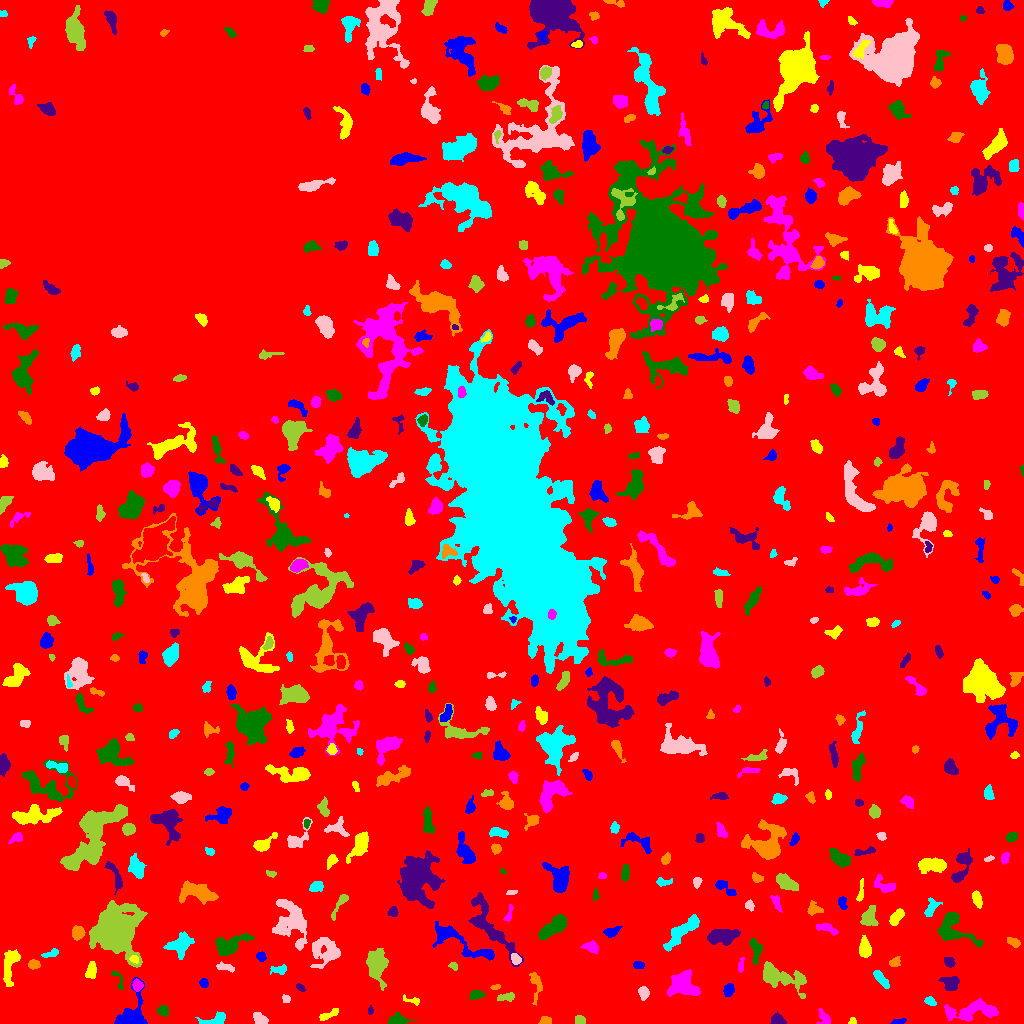

Source data for this figure (header and first rows):
ID, X, Y, A, B, theta, total_flux, mu_max, mu_median, mu_mean, R_fwhm, R_e, R10, R90, x_start, x_end, y_start, y_end, area, greylevel
0, 549.7, 475.9, 309.5, 265.2, 0.874, 1816399, 16.0, 2.0, 2.513, 48.29, 230.9, 88.66, 366, 0, 1023, 0, 1023, 722695, 2.513
1, 896.7, 1.636, 3.508, 1.086, 0.2312, 107.0, 6.0, 1.0, 1.466, 1.784, 2.257, 0.5642, 3.785, 890, 906, 0, 5, 73, 9.466
2, 852.6, 2.068, 1.802, 1.678, 1.338, 74.0, 3.0, 1.0, 1.51, 2.706, 2.111, 0.7979, 3.338, 848, 856, 0, 6, 49, 7.51
3, 823.7, 5.948, 4.235, 2.579, -1.064, 172.0, 4.0, 1.0, 1.265, 4.107, 3.385, 1.262, 5.323, 816, 830, 0, 15, 136, 8.265
4, 398.5, 3.327, 4.681, 2.377, -0.007434, 852.0, 12.0, 4.0, 4.707, 4.951, 3.989, 1.493, 6.257, 388, 416, 0, 11, 181, 9.707
5, 777.7, 3.091, 3.617, 2.477, -0.2924, 549.0, 9.0, 4.0, 4.067, 4.184, 3.613, 1.382, 5.557, 770, 786, 0, 12, 135, 9.067
6, 544.9, 2.587, 2.948, 2.036, 0.1382, 196.0, 4.0, 2.0, 2.202, 4.478, 2.985, 1.128, 4.652, 538, 551, 0, 7, 89, 8.202
7, 215, 3.493, 6.768, 2.582, 0.2656, 606.0, 7.0, 3.0, 3.061, 5.202, 4.442, 1.693, 6.817, 195, 225, 0, 12, 198, 8.061
8, 259.8, 4.272, 3.65, 2.401, -0.5708, 684.0, 9.0, 4.0, 4.653, 4.618, 3.7, 1.493, 5.836, 253, 268, 0, 11, 147, 9.653
9, 579.6, 3.583, 2.522, 1.94, -0.154, 206.0, 5.0, 2.0, 2.289, 3.523, 2.821, 1.128, 4.37, 575, 585, 0, 8, 90, 8.289
10, 674.4, 3.218, 5.382, 2.771, 0.09287, 482.0, 9.0, 2.0, 2.306, 3.241, 3.523, 1.262, 6.129, 666, 687, 0, 14, 209, 8.306
11, 132.1, 8.829, 10.16, 7.023, 1.167, 2191, 9.0, 4.0, 4.23, 8.349, 7.001, 2.877, 10.93, 114, 147, 0, 46, 518, 9.23
12, 329.3, 9.012, 6.468, 1.834, 0.4714, 333.0, 4.0, 2.0, 2.467, 5.89, 3.785, 1.596, 5.754, 319, 338, 3, 15, 135, 8.467
13, 973.4, 12.84, 14.22, 4.586, 0.09718, 2538, 9.0, 4.0, 4.147, 8.538, 8.078, 3.192, 12.44, 944, 998, 2, 25, 612, 8.147
14, 163, 13.31, 2.588, 2.418, -0.7294, 188.0, 4.0, 2.0, 1.664, 4.478, 3.038, 1.128, 4.754, 157, 168, 7, 18, 113, 7.664
15, 369.8, 12.45, 1.383, 1.347, -1.131, 51.0, 3.0, 1.0, 1.133, 2.326, 1.784, 0.5642, 2.706, 368, 373, 9, 18, 45, 8.133
16, 535.6, 40, 8, 2.799, -1.462, 405.0, 4.0, 2.0, 1.985, 6.283, 4.442, 1.784, 7.181, 529, 542, 18, 51, 204, 6.985
17, 930.3, 21.77, 2.583, 1.698, -0.5219, 131.0, 4.0, 1.0, 1.456, 3.613, 2.646, 1.128, 4.184, 924, 936, 18, 27, 90, 7.456
18, 286.4, 24.35, 1.979, 1.621, -0.6015, 74.0, 3.0, 1.0, 1.156, 2.585, 2.185, 0.7979, 3.568, 282, 290, 21, 29, 64, 7.156
19, 506.7, 26.33, 4.152, 1.902, 0.09281, 214.0, 4.0, 2.0, 1.698, 4.618, 3.241, 1.262, 5.232, 497, 514, 22, 31, 126, 7.698
20, 892.3, 17.53, 6.839, 3.757, 0.9068, 1016, 8.0, 3.0, 3.387, 6.531, 5.412, 2.111, 8.463, 881, 904, 6, 30, 300, 8.387
21, 728.7, 33.35, 3.23, 2.297, 1.218, 504.0, 8.0, 4.0, 3.969, 4.787, 3.568, 1.493, 5.441, 723, 734, 27, 40, 127, 8.969
22, 412.4, 23.02, 5.131, 1.686, -0.2329, 201.0, 5.0, 2.0, 2.209, 3.192, 3.038, 1.128, 4.687, 403, 419, 18, 29, 91, 7.209
23, 683.7, 38.51, 7, 5.646, -0.4893, 2504, 11.0, 4.0, 4.487, 8.078, 7.114, 2.877, 11.3, 667, 700, 27, 54, 558, 9.487
24, 475.4, 28.34, 3.352, 2.133, 0.1633, 282.0, 6.0, 2.0, 2.293, 3.868, 3.192, 1.262, 5.323, 470, 485, 24, 33, 123, 8.293
25, 300.4, 35.89, 2.383, 1.355, -0.6647, 90.0, 3.0, 1.0, 1.475, 3.09, 2.326, 0.7979, 3.568, 296, 305, 32, 40, 61, 7.475
26, 495.4, 36.22, 2.039, 0.9521, 0.07593, 77.0, 4.0, 1.0, 1.571, 2.646, 1.784, 0.5642, 2.821, 490, 500, 34, 39, 49, 8.571
27, 880.6, 45.2, 5.549, 1.919, -0.8878, 601.0, 8.0, 3.0, 3.535, 4.886, 3.989, 1.493, 6.358, 873, 889, 35, 53, 170, 8.535
28, 643.6, 30.76, 2.89, 2.282, -1.489, 379.0, 7.0, 3.0, 2.984, 3.989, 3.241, 1.262, 5.109, 638, 649, 23, 37, 127, 8.984
29, 778.5, 47.37, 12.68, 4.651, -0.3336, 2621, 16.0, 3.0, 3.924, 5.232, 6.84, 2.394, 12.15, 763, 806, 25, 62, 668, 8.924
30, 186.9, 39.49, 1.821, 1.389, 1.484, 70.0, 3.0, 1.0, 1.321, 2.585, 1.954, 0.7979, 3.192, 184, 191, 35, 44, 53, 7.321
31, 203.5, 40.43, 2.31, 2.154, -0.9644, 259.0, 5.0, 3.0, 3.321, 4.334, 2.932, 1.262, 4.37, 199, 208, 36, 45, 78, 8.321
32, 91.39, 52.4, 4.258, 2.54, 1.429, 768.0, 8.0, 5.0, 4.83, 5.917, 4.146, 1.693, 6.308, 85, 96, 45, 62, 159, 8.83
33, 137.1, 38.11, 2.471, 2.185, -1.357, 437.0, 9.0, 4.0, 4.046, 3.613, 2.932, 1.128, 4.72, 132, 143, 32, 45, 108, 13.05
34, 117.6, 44.33, 6.328, 2.118, -1.109, 216.0, 5.0, 2.0, 2.227, 3.09, 3.038, 1.128, 4.82, 111, 123, 34, 52, 97, 7.227
35, 950.4, 39.85, 4.398, 3.752, -0.2399, 488.0, 4.0, 2.0, 2.198, 7.181, 4.853, 1.954, 7.313, 938, 959, 33, 47, 222, 8.198
36, 33.67, 58.74, 2.847, 2.237, 0.01081, 259.0, 5.0, 3.0, 2.467, 4.184, 3.192, 1.262, 4.82, 28, 40, 54, 64, 105, 8.467
37, 278.7, 53.77, 4.313, 2.037, 0.06169, 291.0, 5.0, 2.0, 2.328, 4.107, 3.568, 1.382, 5.47, 270, 286, 49, 59, 125, 7.328
38, 226.2, 56.04, 4.597, 1.618, -0.1985, 138.0, 3.0, 1.0, 1.15, 3.241, 3.038, 1.128, 5.078, 216, 234, 51, 62, 120, 7.15
39, 453.3, 57.24, 2.473, 1.745, -0.6666, 163.0, 5.0, 3.0, 2.587, 3.338, 2.706, 0.9772, 3.949, 448, 457, 53, 61, 63, 7.587
40, 922.8, 60.21, 2.616, 1.993, 0.7323, 343.0, 8.0, 4.0, 3.854, 3.909, 2.821, 1.128, 4.478, 918, 928, 55, 66, 89, 8.854
41, 638.2, 58.61, 2.887, 1.772, -0.03879, 209.0, 5.0, 3.0, 2.518, 3.656, 2.985, 1.128, 4.478, 633, 644, 55, 62, 83, 7.518
42, 134.9, 64.18, 2.057, 1.578, -0.7362, 101.0, 4.0, 1.5, 1.53, 3.241, 2.257, 0.7979, 3.523, 129, 138, 60, 68, 66, 11.53
43, 740.5, 56.77, 3.387, 1.315, 1.327, 132.0, 6.0, 1.0, 1.671, 2.326, 2.257, 0.7979, 3.989, 738, 744, 51, 66, 79, 8.671
44, 755.2, 72.87, 7.242, 2.378, -1.5, 697.0, 8.0, 3.0, 3.319, 5.382, 4.37, 1.693, 6.933, 749, 762, 59, 85, 210, 9.319
45, 949, 61.42, 2.667, 1.977, -0.6512, 261.0, 7.0, 2.0, 2.559, 2.985, 2.764, 1.128, 4.687, 944, 955, 56, 66, 102, 8.559
46, 894.5, 60.87, 2.716, 2.1, 0.4568, 232.0, 5.0, 2.0, 2.343, 3.785, 2.985, 1.128, 4.652, 889, 900, 57, 67, 99, 8.343
47, 51.5, 70.07, 4.318, 1.691, 0.3491, 149.0, 4.0, 1.0, 1.433, 3.785, 3.141, 1.128, 4.983, 41, 58, 66, 75, 104, 7.433
48, 515.9, 64.15, 2.519, 2.239, -1.232, 243.0, 5.0, 2.0, 2.406, 3.7, 2.985, 1.128, 4.687, 511, 521, 59, 70, 101, 10.41
49, 376, 58.77, 8.473, 5.192, -1.369, 1586, 9.0, 2.0, 2.932, 5.441, 6.91, 2.523, 11.38, 366, 388, 33, 75, 541, 7.932
50, 808.2, 69.07, 2.352, 1.801, -1.38, 121.0, 3.0, 1.0, 1.592, 3.432, 2.585, 1.128, 4.146, 804, 812, 64, 74, 76, 7.592
51, 261, 67.09, 2.382, 2.12, -0.916, 312.0, 7.0, 4.0, 3.671, 3.785, 2.877, 1.128, 4.478, 256, 266, 62, 72, 85, 8.671
52, 9.761, 58.24, 9.848, 3.372, 1.344, 1354, 8.0, 4.0, 3.689, 7.674, 6.103, 2.394, 9.407, 3, 20, 37, 74, 367, 8.689
53, 591.1, 76.49, 3.723, 2.41, -0.2162, 569.0, 9.0, 3.0, 3.743, 4.107, 3.656, 1.382, 5.863, 580, 598, 70, 83, 152, 8.743
54, 229.1, 78.22, 8.635, 4.093, 0.3802, 1796, 9.0, 3.0, 4.0, 7.024, 6.308, 2.459, 10.3, 215, 254, 68, 90, 449, 9.0
55, 722.7, 87.21, 7.362, 3.618, 0.09775, 2156, 11.0, 5.0, 5.208, 7.756, 6.482, 2.585, 9.918, 707, 740, 78, 94, 414, 11.21
56, 1013, 81.56, 3.489, 1.856, -0.4109, 297.0, 5.0, 3.0, 2.75, 4.222, 3.241, 1.262, 5.015, 1007, 1020, 76, 86, 108, 7.75
57, 180.1, 78.97, 5.752, 4.326, 0.5492, 1529, 13.0, 3.0, 3.91, 4.618, 5.382, 1.954, 9.373, 163, 194, 64, 92, 391, 8.91
58, 326.8, 71.49, 7.366, 6.606, -0.0267, 2343, 14.0, 3.0, 4.252, 5.412, 6.77, 2.394, 11.56, 310, 340, 55, 86, 551, 10.25
59, 114.7, 93.95, 8.931, 8.488, 1.469, 50114, 122.0, 10.0, 24.27, 9.424, 9.608, 3.7, 17.89, 89, 147, 56, 123, 2065, 28.27
... 528 more rows
